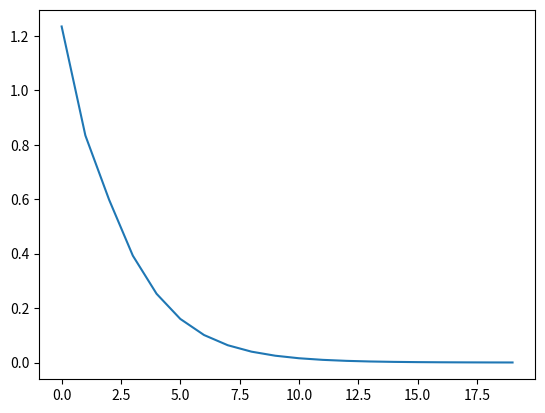

Python code for this plot:
import numpy as np
import matplotlib.pyplot as plt

N,H,T = 2,3,20

dh = np.ones((N,H))
np.random.seed(3)
# Wh = np.random.randn(H,H)
Wh = np.random.randn(H,H) * 0.5

norm_list = []
for t in range(T):
    dh = np.dot(dh,Wh.T)
    norm = np.sqrt(np.sum(dh**2)) / N
    norm_list.append(norm)

plt.plot(norm_list)
plt.show()
